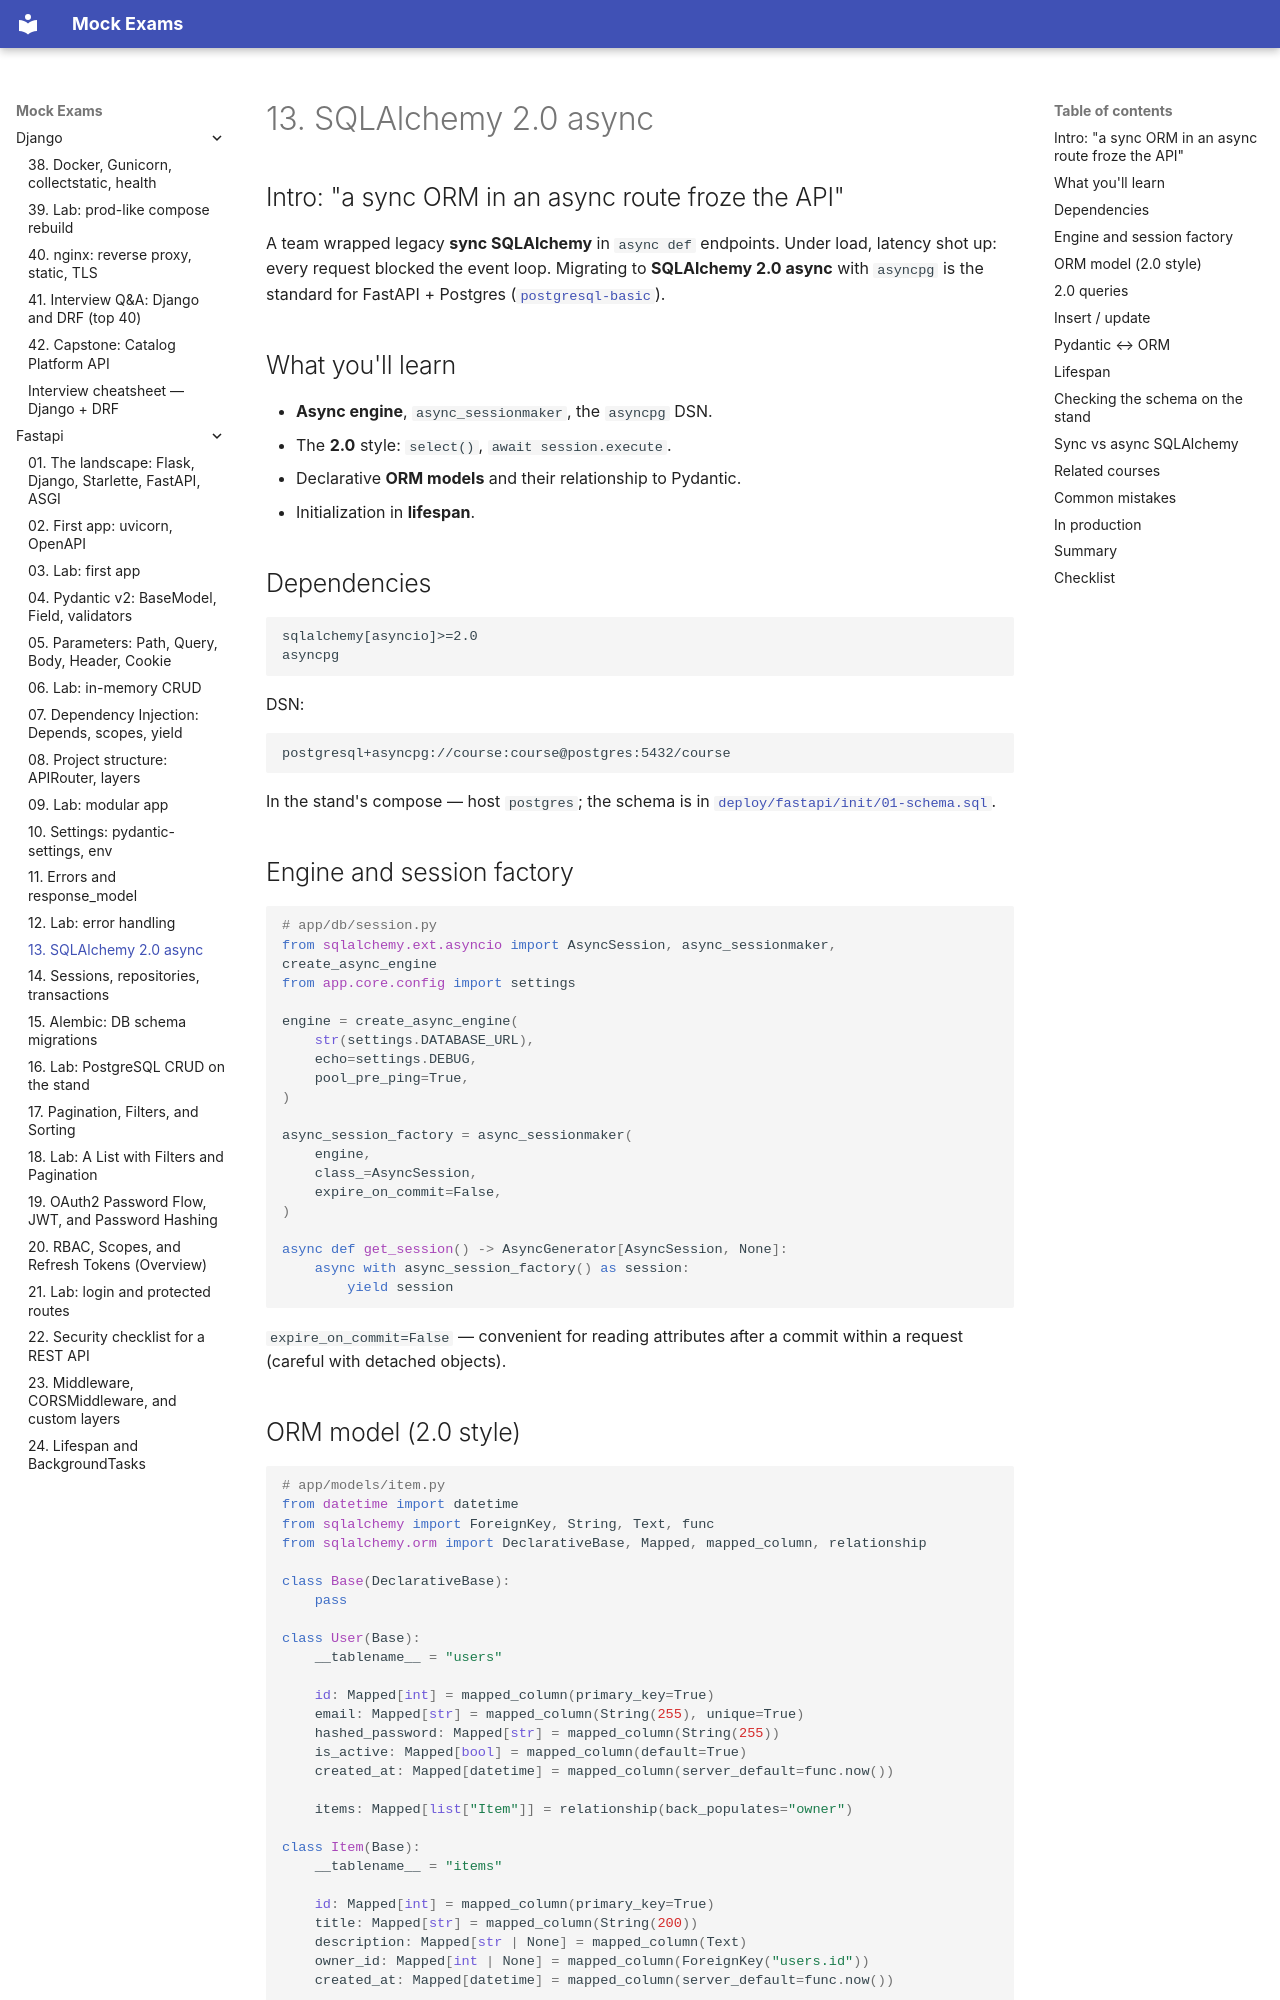

repository: FedorArbuzov/mock-exams · page: fastapi/13-sqlalchemy-async/index.html · generator: mkdocs

# 13. SQLAlchemy 2.0 async

## Intro: "a sync ORM in an async route froze the API"

A team wrapped legacy **sync SQLAlchemy** in `async def` endpoints. Under load, latency shot up: every request blocked the event loop. Migrating to **SQLAlchemy 2.0 async** with `asyncpg` is the standard for FastAPI + Postgres ([`postgresql-basic`](../postgresql-basic/README.md)).

## What you'll learn

- **Async engine**, `async_sessionmaker`, the `asyncpg` DSN.
- The **2.0** style: `select()`, `await session.execute`.
- Declarative **ORM models** and their relationship to Pydantic.
- Initialization in **lifespan**.

## Dependencies

```text
sqlalchemy[asyncio]>=2.0
asyncpg
```

DSN:

```text
postgresql+asyncpg://course:course@postgres:5432/course
```

In the stand's compose — host `postgres`; the schema is in [`deploy/fastapi/init/01-schema.sql`](../../deploy/fastapi/init/01-schema.sql).

## Engine and session factory

```python
# app/db/session.py
from sqlalchemy.ext.asyncio import AsyncSession, async_sessionmaker, create_async_engine
from app.core.config import settings

engine = create_async_engine(
    str(settings.DATABASE_URL),
    echo=settings.DEBUG,
    pool_pre_ping=True,
)

async_session_factory = async_sessionmaker(
    engine,
    class_=AsyncSession,
    expire_on_commit=False,
)

async def get_session() -> AsyncGenerator[AsyncSession, None]:
    async with async_session_factory() as session:
        yield session
```

`expire_on_commit=False` — convenient for reading attributes after a commit within a request (careful with detached objects).
